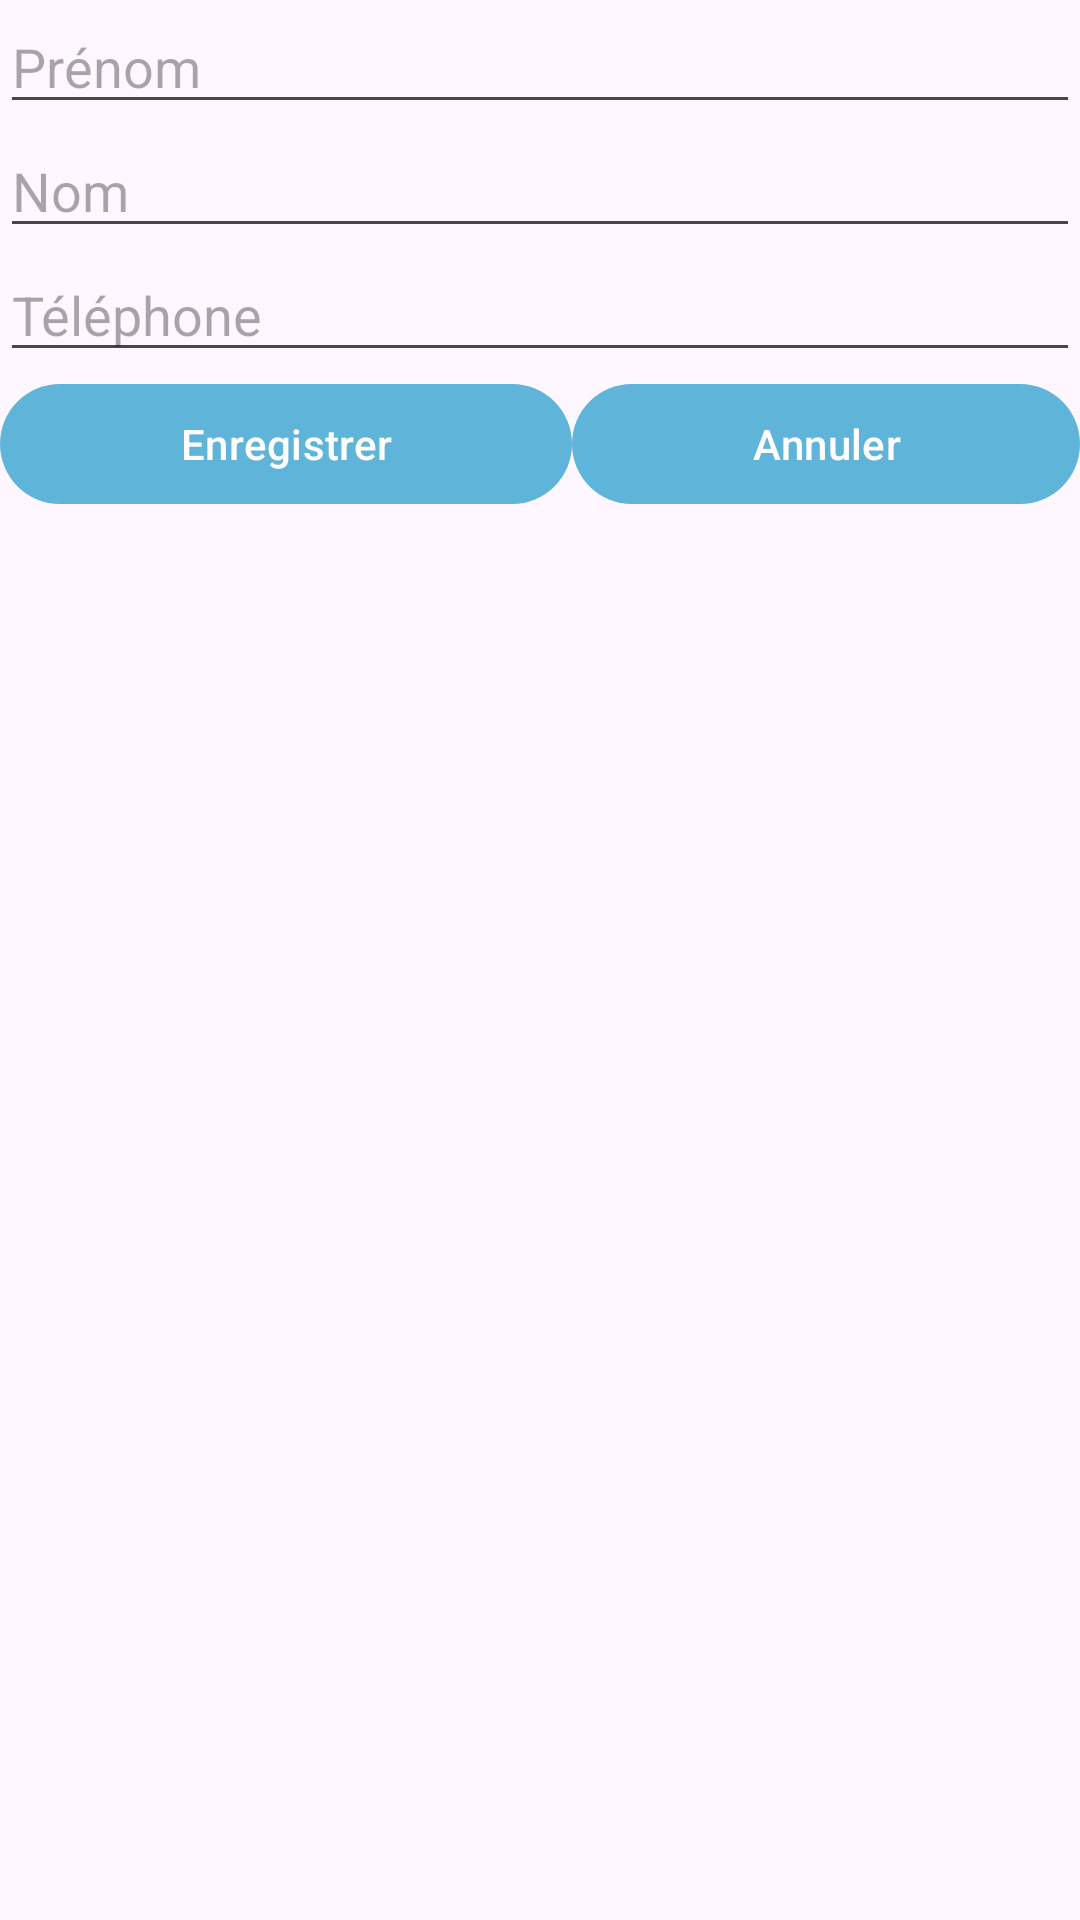

Here is an Android app screen rendered from its layout file. Give the layout XML and the strings, colors and styles it references.
<!-- AndroidManifest.xml: application theme Theme.GL2CallerApp -->
<!-- res/layout/view_dialog.xml -->
<?xml version="1.0" encoding="utf-8"?>
<LinearLayout xmlns:android="http://schemas.android.com/apk/res/android"
    android:layout_width="match_parent"
    android:layout_height="wrap_content"
    android:orientation="vertical">

    <EditText
        android:id="@+id/ednom_dialog"
        android:layout_width="match_parent"
        android:layout_height="wrap_content"
        android:ems="10"
        android:inputType="text"
        android:hint="Prénom"
        android:text="" />

    <EditText
        android:id="@+id/edprenom_dialog"
        android:layout_width="match_parent"
        android:layout_height="wrap_content"
        android:ems="10"
        android:inputType="text"
        android:hint="Nom"
        android:text="" />

    <EditText
        android:id="@+id/ednumero_dialog"
        android:layout_width="match_parent"
        android:layout_height="wrap_content"
        android:ems="10"
        android:hint="Téléphone"
        android:inputType="phone" />

    <LinearLayout
        android:layout_width="match_parent"
        android:layout_height="match_parent"
        android:layout_weight="1"
        android:orientation="horizontal">

        <Button
            android:id="@+id/btnenregistrer_dialog"
            android:layout_width="wrap_content"
            android:layout_height="wrap_content"
            android:layout_weight="1"
            android:text="Enregistrer" />

        <Button
            android:id="@+id/btnannuler_dialog"
            android:layout_width="wrap_content"
            android:layout_height="wrap_content"
            android:layout_weight="1"
            android:text="Annuler" />
    </LinearLayout>

</LinearLayout>
<!-- resources referenced by this layout -->
<resources>
  <style name="Theme.GL2CallerApp" parent="Base.Theme.GL2CallerApp" />
  <style name="Base.Theme.GL2CallerApp" parent="Theme.Material3.DayNight.NoActionBar">
          
          
          <item name="colorPrimary">@color/blue</item>
          
  
  
          
          <item name="colorPrimaryDark">#1970BA</item>
  
          
          <item name="colorAccent">#FF9800</item>
  
      </style>
  <color name="blue">#5FB4DA</color>
</resources>
